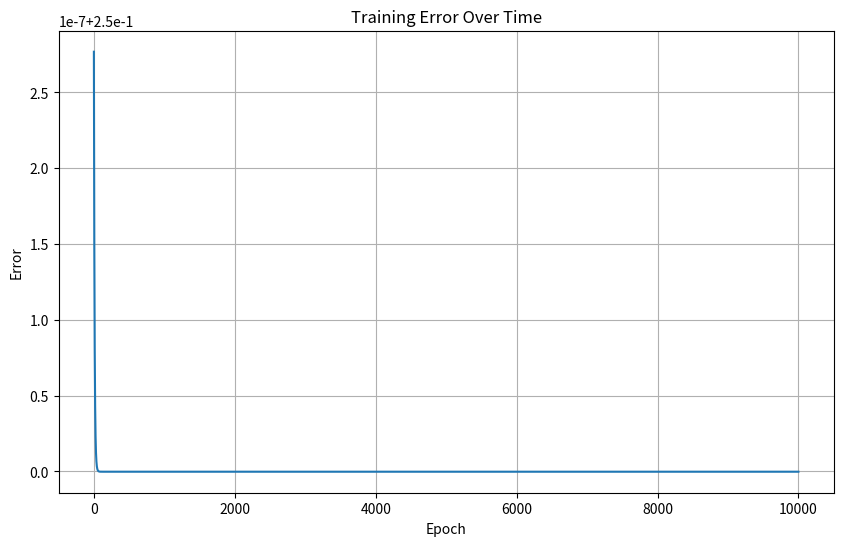

This chart was generated by the following Python code:
"""
Backpropagation and Gradient Descent Tutorial
This file demonstrates the implementation of backpropagation and gradient descent
in a simple neural network with one hidden layer.
"""

import numpy as np
import matplotlib.pyplot as plt

class SimpleNeuralNetwork:
    """
    A simple neural network with one hidden layer implementing backpropagation.
    """
    def __init__(self, input_size, hidden_size, output_size, learning_rate=0.01):
        self.input_size = input_size
        self.hidden_size = hidden_size
        self.output_size = output_size
        self.learning_rate = learning_rate
        
        # Initialize weights with random values
        self.weights_input_hidden = np.random.randn(input_size, hidden_size) * 0.01
        self.weights_hidden_output = np.random.randn(hidden_size, output_size) * 0.01
        
        # Initialize biases
        self.bias_hidden = np.zeros((1, hidden_size))
        self.bias_output = np.zeros((1, output_size))
    
    def sigmoid(self, x):
        """Sigmoid activation function"""
        return 1 / (1 + np.exp(-x))
    
    def sigmoid_derivative(self, x):
        """Derivative of sigmoid function"""
        return x * (1 - x)
    
    def forward(self, X):
        """Forward propagation"""
        # Hidden layer
        self.hidden_input = np.dot(X, self.weights_input_hidden) + self.bias_hidden
        self.hidden_output = self.sigmoid(self.hidden_input)
        
        # Output layer
        self.output_input = np.dot(self.hidden_output, self.weights_hidden_output) + self.bias_output
        self.predicted_output = self.sigmoid(self.output_input)
        
        return self.predicted_output
    
    def backward(self, X, y, output):
        """Backward propagation"""
        # Calculate output layer error
        self.output_error = y - output
        self.output_delta = self.output_error * self.sigmoid_derivative(output)
        
        # Calculate hidden layer error
        self.hidden_error = np.dot(self.output_delta, self.weights_hidden_output.T)
        self.hidden_delta = self.hidden_error * self.sigmoid_derivative(self.hidden_output)
        
        # Update weights and biases
        self.weights_hidden_output += self.learning_rate * np.dot(self.hidden_output.T, self.output_delta)
        self.weights_input_hidden += self.learning_rate * np.dot(X.T, self.hidden_delta)
        
        self.bias_output += self.learning_rate * np.sum(self.output_delta, axis=0, keepdims=True)
        self.bias_hidden += self.learning_rate * np.sum(self.hidden_delta, axis=0, keepdims=True)
    
    def train(self, X, y, epochs):
        """Train the neural network"""
        errors = []
        for epoch in range(epochs):
            # Forward pass
            output = self.forward(X)
            
            # Calculate error
            error = np.mean(np.square(y - output))
            errors.append(error)
            
            # Backward pass
            self.backward(X, y, output)
            
            if epoch % 1000 == 0:
                print(f"Epoch {epoch}, Error: {error}")
        
        return errors

# Example usage
if __name__ == "__main__":
    # Create a simple XOR dataset
    X = np.array([[0, 0],
                  [0, 1],
                  [1, 0],
                  [1, 1]])
    
    y = np.array([[0],
                  [1],
                  [1],
                  [0]])
    
    # Create and train the neural network
    nn = SimpleNeuralNetwork(input_size=2, hidden_size=4, output_size=1, learning_rate=0.1)
    errors = nn.train(X, y, epochs=10000)
    
    # Test the network
    predictions = nn.forward(X)
    print("\nNeural Network Predictions:")
    for i, (x, pred) in enumerate(zip(X, predictions)):
        print(f"Input: {x}, Predicted: {pred[0]:.4f}, Actual: {y[i][0]}")
    
    # Plot the training error
    plt.figure(figsize=(10, 6))
    plt.plot(errors)
    plt.title('Training Error Over Time')
    plt.xlabel('Epoch')
    plt.ylabel('Error')
    plt.grid(True)
    plt.show()

"""
Key Concepts Explained:

1. Backpropagation:
   - Algorithm for training neural networks
   - Calculates gradients of the loss function with respect to weights
   - Propagates error backwards through the network

2. Gradient Descent:
   - Optimization algorithm that minimizes the loss function
   - Updates weights in the direction of steepest descent
   - Learning rate controls the size of weight updates

3. Components:
   - Forward Pass: Computes predictions
   - Backward Pass: Computes gradients
   - Weight Updates: Adjusts network parameters

4. Activation Functions:
   - Sigmoid: Maps values to range (0,1)
   - Derivative: Used in backpropagation
   - Other options: ReLU, tanh, etc.

Next Steps:
- Implementing deep neural networks
- Adding more layers
- Using different activation functions
- Implementing regularization
""" 